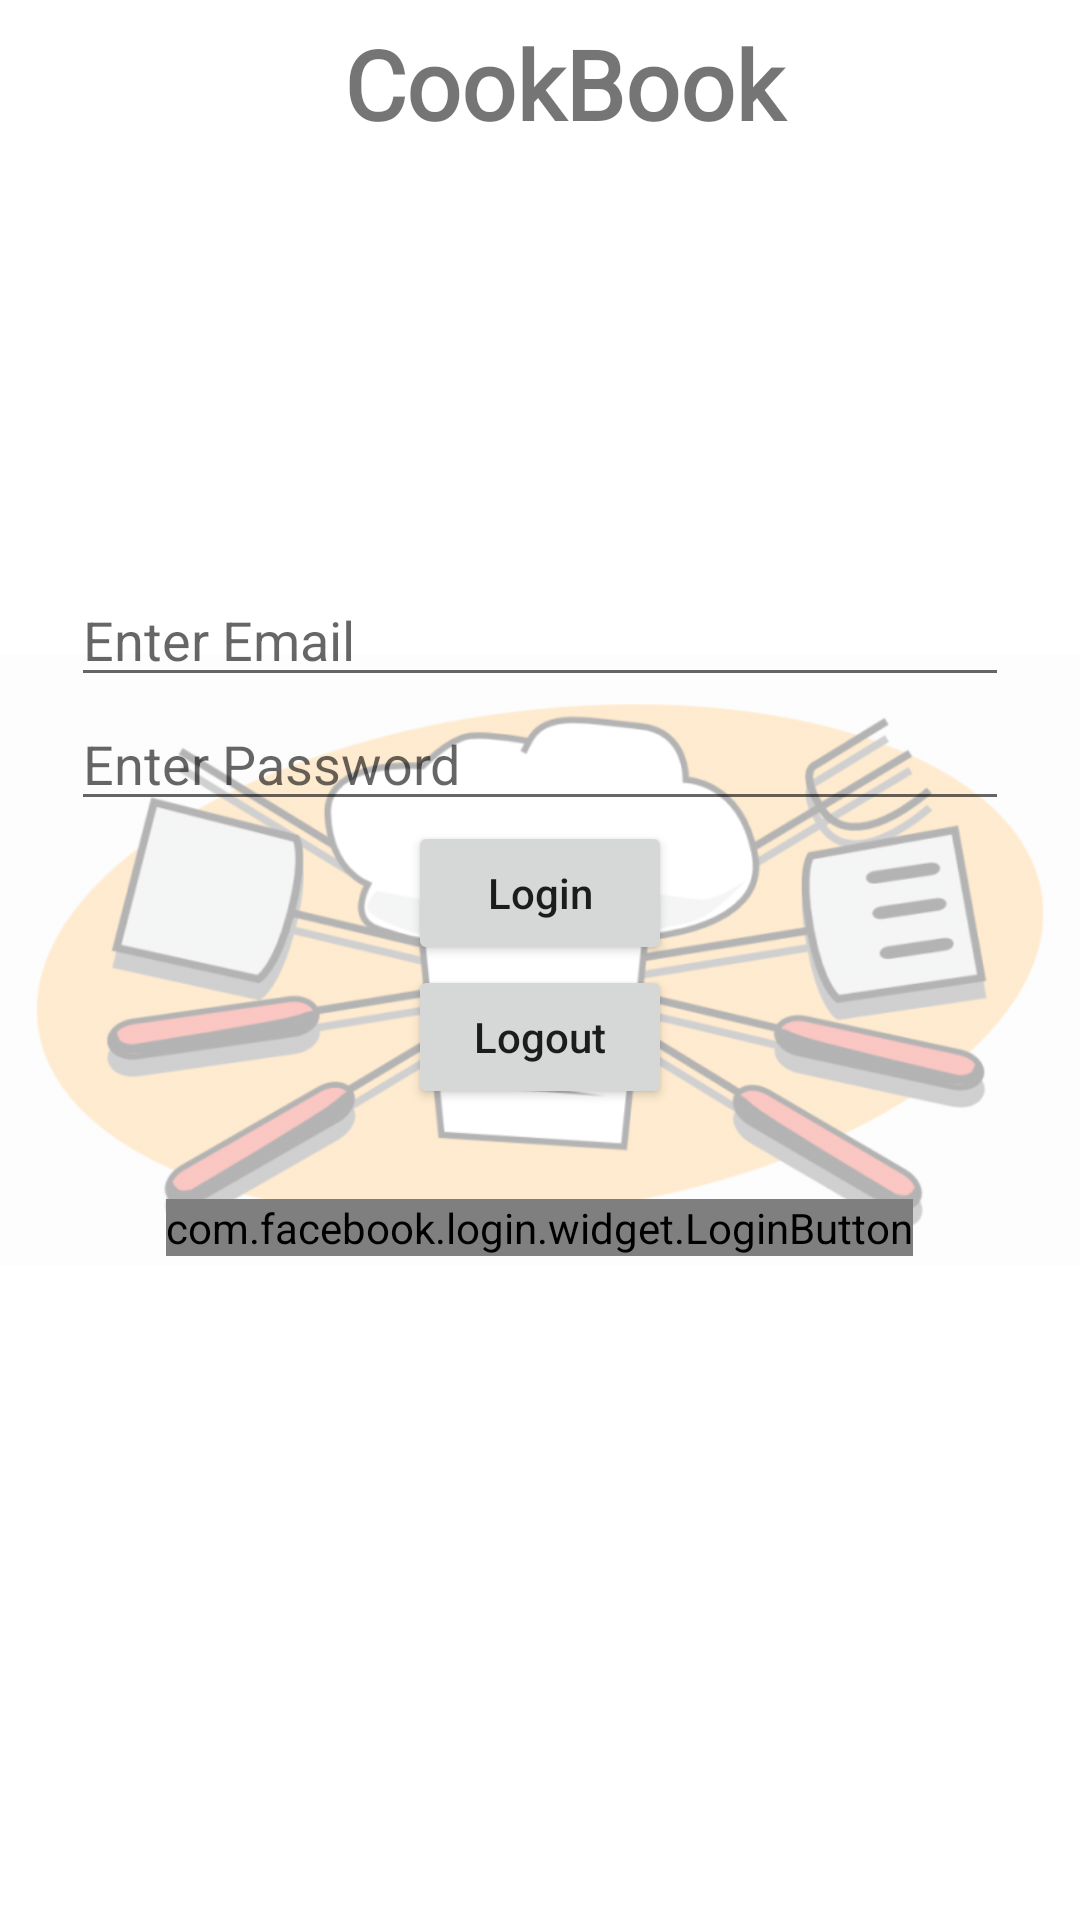

Here is an Android app screen rendered from its layout file. Give the layout XML and the strings, colors and styles it references.
<!-- AndroidManifest.xml: application theme Theme.CookBook -->
<!-- res/layout/activity_login.xml -->
<?xml version="1.0" encoding="utf-8"?>
<RelativeLayout
    xmlns:android="http://schemas.android.com/apk/res/android"
    xmlns:app="http://schemas.android.com/apk/res-auto"
    xmlns:tools="http://schemas.android.com/tools"
    android:id="@+id/container"
    android:layout_width="match_parent"
    android:layout_height="match_parent"
    android:paddingLeft="@dimen/activity_horizontal_margin"
    android:paddingTop="@dimen/activity_vertical_margin"
    android:paddingRight="@dimen/activity_horizontal_margin"
    android:paddingBottom="@dimen/activity_vertical_margin"
    tools:context=".activity.LoginActivity">

    <include
        layout="@layout/custom_toolbar"
        android:layout_alignParentTop="true"
        android:layout_height="wrap_content"
        android:layout_width="match_parent" />

    <ImageView
        android:layout_width="match_parent"
        android:layout_height="wrap_content"
        android:src="@drawable/watermark"
        android:alpha="0.3"
        android:layout_centerInParent="true"/>

    <LinearLayout
        android:layout_width="match_parent"
        android:layout_height="wrap_content"
        android:layout_marginEnd="24dp"
        android:layout_marginStart="24dp"
        android:layout_centerInParent="true"
        android:orientation="vertical">

        <EditText
            android:id="@+id/edt_email"
            android:layout_width="match_parent"
            android:layout_height="wrap_content"
            android:hint="Enter Email"
            android:inputType="textEmailAddress"/>
        <EditText
            android:id="@+id/edt_pass"
            android:layout_width="match_parent"
            android:layout_height="wrap_content"
            android:hint="Enter Password"
            android:inputType="textPassword"/>
        <Button
            android:id="@+id/login_btn"
            android:layout_width="wrap_content"
            android:layout_height="wrap_content"
            android:text="Login"
            android:textAllCaps="false"
            android:layout_gravity="center"/>
        <Button
            android:id="@+id/logout_btn"
            android:layout_width="wrap_content"
            android:layout_height="wrap_content"
            android:text="Logout"
            android:textAllCaps="false"
            android:layout_gravity="center"/>

        <com.facebook.login.widget.LoginButton
            android:id="@+id/login_button"
            android:layout_width="wrap_content"
            android:layout_height="wrap_content"
            android:layout_gravity="center_horizontal"
            android:layout_marginTop="30dp"
            android:layout_marginBottom="30dp" />

    </LinearLayout>

</RelativeLayout>
<!-- res/layout/custom_toolbar.xml (included above) -->
<?xml version="1.0" encoding="utf-8"?>
<androidx.appcompat.widget.Toolbar
    android:id="@+id/my_tool"
    xmlns:android="http://schemas.android.com/apk/res/android"
    xmlns:app="http://schemas.android.com/apk/res-auto"
    android:layout_width="match_parent"
    android:layout_height="wrap_content">

    <androidx.constraintlayout.widget.ConstraintLayout
        android:layout_width="match_parent"
        android:layout_height="match_parent">

        <TextView
            android:id="@+id/title_tool"
            android:layout_width="0dp"
            android:layout_height="wrap_content"
            android:text="CookBook"
            android:fontFamily="@font/alex_brush"
            android:textStyle="bold"
            android:textSize="32sp"
            android:textAlignment="center"
            app:layout_constraintBottom_toBottomOf="parent"
            app:layout_constraintEnd_toEndOf="parent"
            app:layout_constraintStart_toStartOf="parent"
            app:layout_constraintTop_toTopOf="parent" />

    </androidx.constraintlayout.widget.ConstraintLayout>

</androidx.appcompat.widget.Toolbar>
<!-- resources referenced by this layout -->
<resources>
  <!-- drawable watermark: png bitmap (drawable-hdpi, 75105 bytes) -->
  <style name="Theme.CookBook" parent="Theme.MaterialComponents.DayNight.NoActionBar">
          
          <item name="colorOnPrimary">@color/white</item>
          <item name="android:statusBarColor">@android:color/transparent</item>
          <item name="windowActionBar">false</item>
          <item name="windowNoTitle">true</item>
          <item name="android:windowDrawsSystemBarBackgrounds">true</item>
          <item name="android:windowLightStatusBar" tools:targetApi="23">true</item>
  
          
          <item name="colorSecondary">@color/teal_200</item>
          <item name="colorSecondaryVariant">@color/teal_700</item>
          <item name="colorOnSecondary">@color/black</item>
          
          
      </style>
  <!-- not gathered from this repository: default colours our renderer supplied (Android Studio template values) -->
  <color name="teal_200">#FF03DAC5</color>
  <color name="teal_700">#FF018786</color>
  <color name="black">#FF000000</color>
  <color name="white">#FFFFFFFF</color>
</resources>
